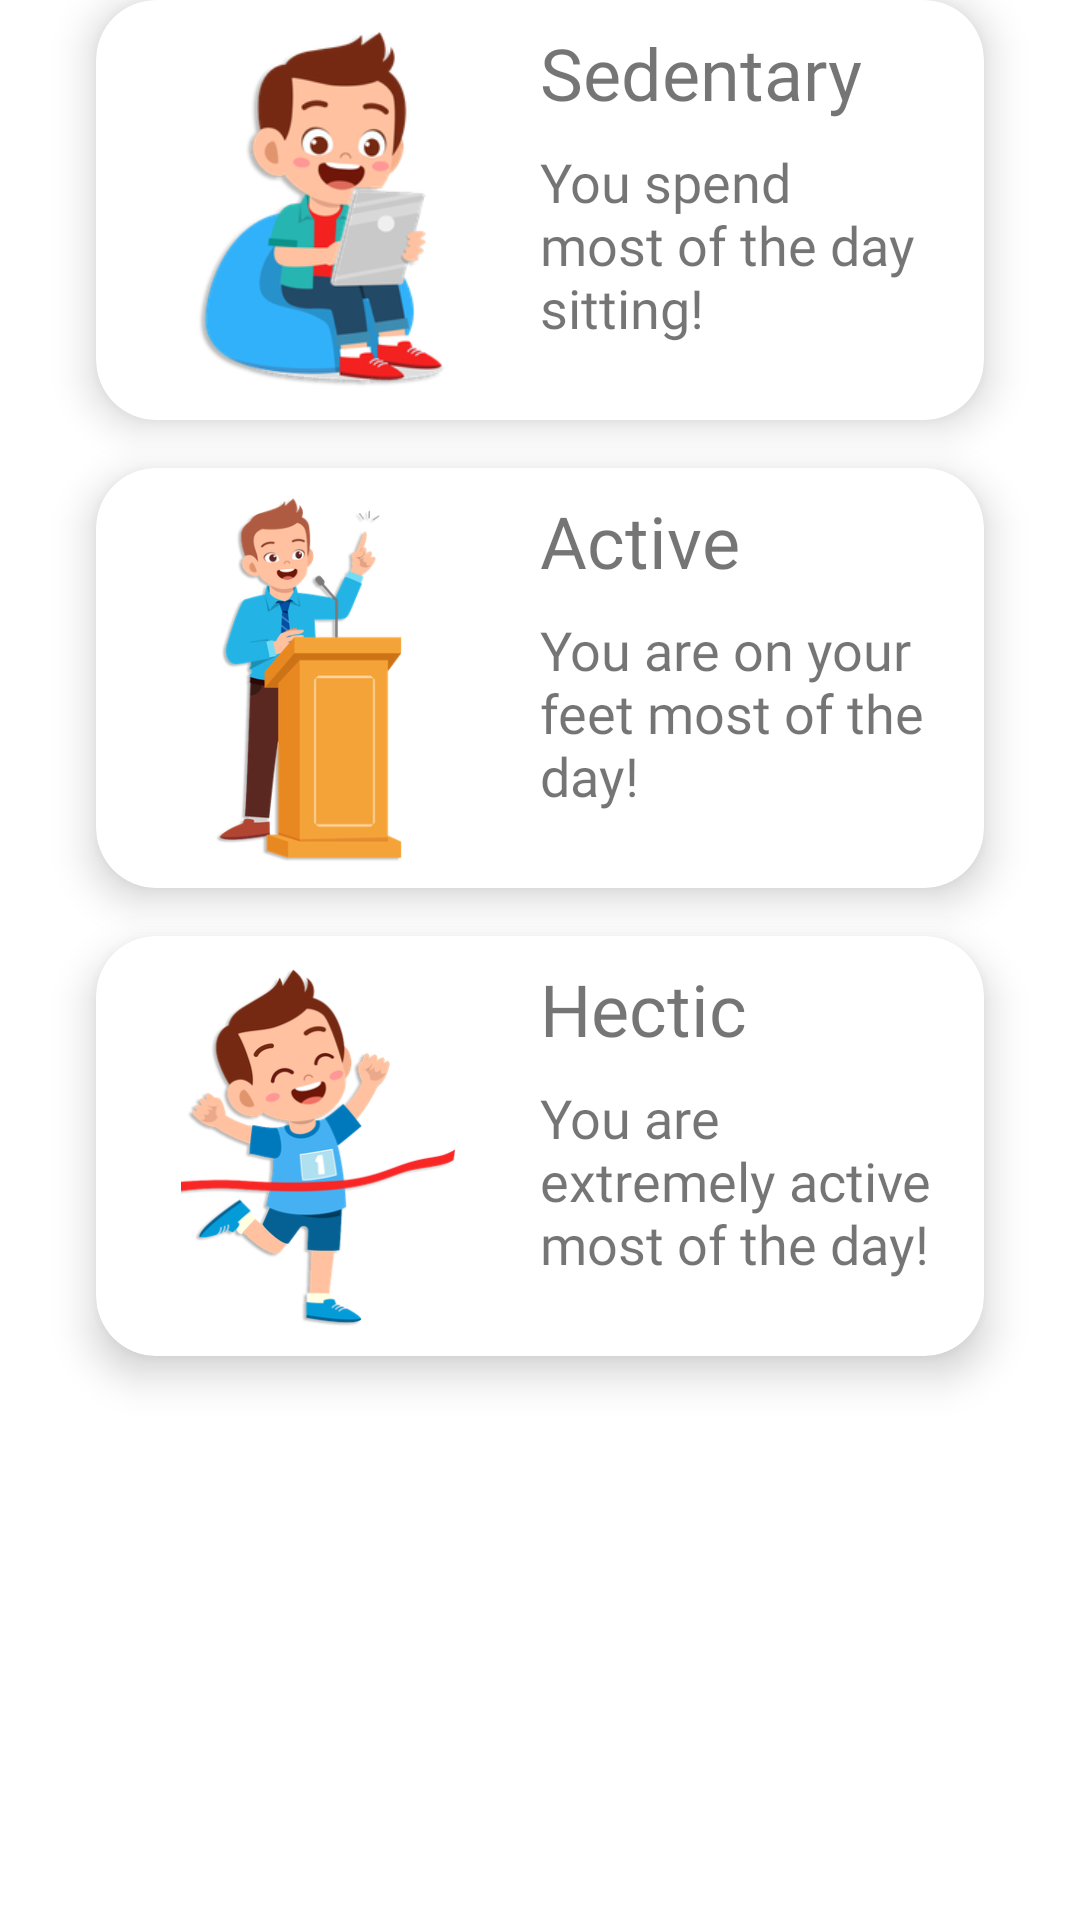

Layout XML and referenced resources for this Android screen:
<!-- AndroidManifest.xml: application theme Theme.AhamSvasth -->
<!-- res/layout/question_six_layout.xml -->
<?xml version="1.0" encoding="utf-8"?>
<androidx.constraintlayout.widget.ConstraintLayout
    xmlns:android="http://schemas.android.com/apk/res/android"
    xmlns:app="http://schemas.android.com/apk/res-auto"
    xmlns:tools="http://schemas.android.com/tools"
    android:layout_width="match_parent"
    android:layout_height="match_parent">

    <com.google.android.material.card.MaterialCardView
        android:id="@+id/restCardView"
        android:layout_width="0dp"
        android:layout_height="140dp"
        android:layout_marginStart="32dp"
        android:layout_marginEnd="32dp"
        app:cardBackgroundColor="#FFF"
        app:cardCornerRadius="20dp"
        app:cardElevation="8dp"
        app:layout_constraintEnd_toEndOf="parent"
        app:layout_constraintStart_toStartOf="parent">

        <androidx.constraintlayout.widget.ConstraintLayout
            android:layout_width="match_parent"
            android:layout_height="match_parent">

            <ImageView
                android:id="@+id/imageView2"
                android:layout_width="100dp"
                android:layout_height="0dp"
                android:layout_marginStart="24dp"
                android:layout_marginLeft="24dp"
                android:layout_marginTop="8dp"
                android:layout_marginBottom="8dp"
                android:adjustViewBounds="true"
                app:layout_constraintBottom_toBottomOf="parent"
                app:layout_constraintStart_toStartOf="parent"
                app:layout_constraintTop_toTopOf="parent"
                app:srcCompat="@drawable/lazy_boy" />

            <TextView
                android:id="@+id/textView5"
                android:layout_width="wrap_content"
                android:layout_height="wrap_content"
                android:layout_marginStart="24dp"
                android:fontFamily="@font/gilroy_bold"
                android:text="Sedentary"
                android:textColor="@color/waterTint"
                android:textSize="24sp"
                app:layout_constraintStart_toEndOf="@+id/imageView2"
                app:layout_constraintTop_toTopOf="@+id/imageView2" />

            <TextView
                android:id="@+id/textView6"
                android:layout_width="0dp"
                android:layout_height="wrap_content"
                android:layout_marginTop="8dp"
                android:layout_marginEnd="16dp"
                android:fontFamily="@font/gilroy_medium"
                android:text="@string/sedentarty_meaning"
                android:textColor="@color/waterTint"
                android:textSize="18sp"
                app:layout_constraintEnd_toEndOf="parent"
                app:layout_constraintStart_toStartOf="@+id/textView5"
                app:layout_constraintTop_toBottomOf="@+id/textView5" />
        </androidx.constraintlayout.widget.ConstraintLayout>

    </com.google.android.material.card.MaterialCardView>

    <com.google.android.material.card.MaterialCardView
        android:id="@+id/mediumActivityCardView"
        android:layout_width="0dp"
        android:layout_height="140dp"
        android:layout_marginStart="32dp"
        android:layout_marginTop="16dp"
        android:layout_marginEnd="32dp"
        app:cardBackgroundColor="#FFF"
        app:cardCornerRadius="20dp"
        app:cardElevation="8dp"
        app:layout_constraintEnd_toEndOf="parent"
        app:layout_constraintStart_toStartOf="parent"
        app:layout_constraintTop_toBottomOf="@+id/restCardView">

        <androidx.constraintlayout.widget.ConstraintLayout
            android:layout_width="match_parent"
            android:layout_height="match_parent">

            <ImageView
                android:id="@+id/imageView3"
                android:layout_width="100dp"
                android:layout_height="0dp"
                android:layout_marginStart="24dp"
                android:layout_marginLeft="24dp"
                android:layout_marginTop="8dp"
                android:layout_marginBottom="8dp"
                android:adjustViewBounds="true"
                app:layout_constraintBottom_toBottomOf="parent"
                app:layout_constraintStart_toStartOf="parent"
                app:layout_constraintTop_toTopOf="parent"
                app:srcCompat="@drawable/medium_boy" />


            <TextView
                android:id="@+id/textView7"
                android:layout_width="wrap_content"
                android:layout_height="wrap_content"
                android:layout_marginStart="24dp"
                android:fontFamily="@font/gilroy_bold"
                android:text="Active"
                android:textColor="@color/waterTint"
                android:textSize="24sp"
                app:layout_constraintStart_toEndOf="@+id/imageView3"
                app:layout_constraintTop_toTopOf="@+id/imageView3" />

            <TextView
                android:id="@+id/textView8"
                android:layout_width="0dp"
                android:layout_height="wrap_content"
                android:layout_marginTop="8dp"
                android:layout_marginEnd="16dp"
                android:fontFamily="@font/gilroy_medium"
                android:text="@string/medium_meaning"
                android:textColor="@color/waterTint"
                android:textSize="18sp"
                app:layout_constraintEnd_toEndOf="parent"
                app:layout_constraintStart_toStartOf="@+id/textView7"
                app:layout_constraintTop_toBottomOf="@+id/textView7" />
        </androidx.constraintlayout.widget.ConstraintLayout>

    </com.google.android.material.card.MaterialCardView>

    <com.google.android.material.card.MaterialCardView
        android:id="@+id/activeCardView"
        android:layout_width="0dp"
        android:layout_height="140dp"
        android:layout_marginStart="32dp"
        android:layout_marginTop="16dp"
        android:layout_marginEnd="32dp"
        app:cardBackgroundColor="#FFF"
        app:cardCornerRadius="20dp"
        app:cardElevation="8dp"
        app:layout_constraintEnd_toEndOf="parent"
        app:layout_constraintStart_toStartOf="parent"
        app:layout_constraintTop_toBottomOf="@+id/mediumActivityCardView">

        <androidx.constraintlayout.widget.ConstraintLayout
            android:layout_width="match_parent"
            android:layout_height="match_parent">

            <ImageView
                android:id="@+id/imageView6"
                android:layout_width="100dp"
                android:layout_height="0dp"
                android:layout_marginStart="24dp"
                android:layout_marginLeft="24dp"
                android:layout_marginTop="8dp"
                android:layout_marginBottom="8dp"
                android:adjustViewBounds="true"
                app:layout_constraintBottom_toBottomOf="parent"
                app:layout_constraintStart_toStartOf="parent"
                app:layout_constraintTop_toTopOf="parent"
                app:srcCompat="@drawable/active_boy" />

            <TextView
                android:id="@+id/textView9"
                android:layout_width="wrap_content"
                android:layout_height="wrap_content"
                android:layout_marginStart="24dp"
                android:fontFamily="@font/gilroy_bold"
                android:text="Hectic"
                android:textColor="@color/waterTint"
                android:textSize="24sp"
                app:layout_constraintStart_toEndOf="@+id/imageView6"
                app:layout_constraintTop_toTopOf="@+id/imageView6" />

            <TextView
                android:id="@+id/textView10"
                android:layout_width="0dp"
                android:layout_height="wrap_content"
                android:layout_marginTop="8dp"
                android:layout_marginEnd="16dp"
                android:fontFamily="@font/gilroy_medium"
                android:text="@string/active_meaning"
                android:textColor="@color/waterTint"
                android:textSize="18sp"
                app:layout_constraintEnd_toEndOf="parent"
                app:layout_constraintStart_toStartOf="@+id/textView9"
                app:layout_constraintTop_toBottomOf="@+id/textView9" />
        </androidx.constraintlayout.widget.ConstraintLayout>

    </com.google.android.material.card.MaterialCardView>

</androidx.constraintlayout.widget.ConstraintLayout>
<!-- resources referenced by this layout -->
<resources>
  <!-- drawable active_boy: png bitmap (drawable, 123890 bytes) -->
  <!-- drawable lazy_boy: png bitmap (drawable, 86047 bytes) -->
  <!-- drawable medium_boy: png bitmap (drawable, 94937 bytes) -->
  <string name="active_meaning">You are extremely active most of the day!</string>
  <string name="medium_meaning">You are on your feet most of the day!</string>
  <string name="sedentarty_meaning">You spend most of the day sitting!</string>
  <style name="Theme.AhamSvasth" parent="Theme.MaterialComponents.DayNight.NoActionBar">
          
          <item name="colorPrimary">@color/purple_500</item>
          <item name="colorPrimaryVariant">@color/white</item>
          <item name="colorOnPrimary">@color/white</item>
          
          <item name="colorSecondary">@color/teal_200</item>
          <item name="colorSecondaryVariant">@color/teal_700</item>
          <item name="colorOnSecondary">@color/black</item>
          
          <item name="android:windowActivityTransitions">true</item>
          <item name="android:statusBarColor" tools:targetApi="l">?attr/colorPrimaryVariant</item>
          
      </style>
  <color name="purple_500">#FF6200EE</color>
  <color name="white">#FFFFFFFF</color>
  <color name="teal_200">#FF03DAC5</color>
  <color name="teal_700">#FF018786</color>
  <color name="black">#FF000000</color>
</resources>
